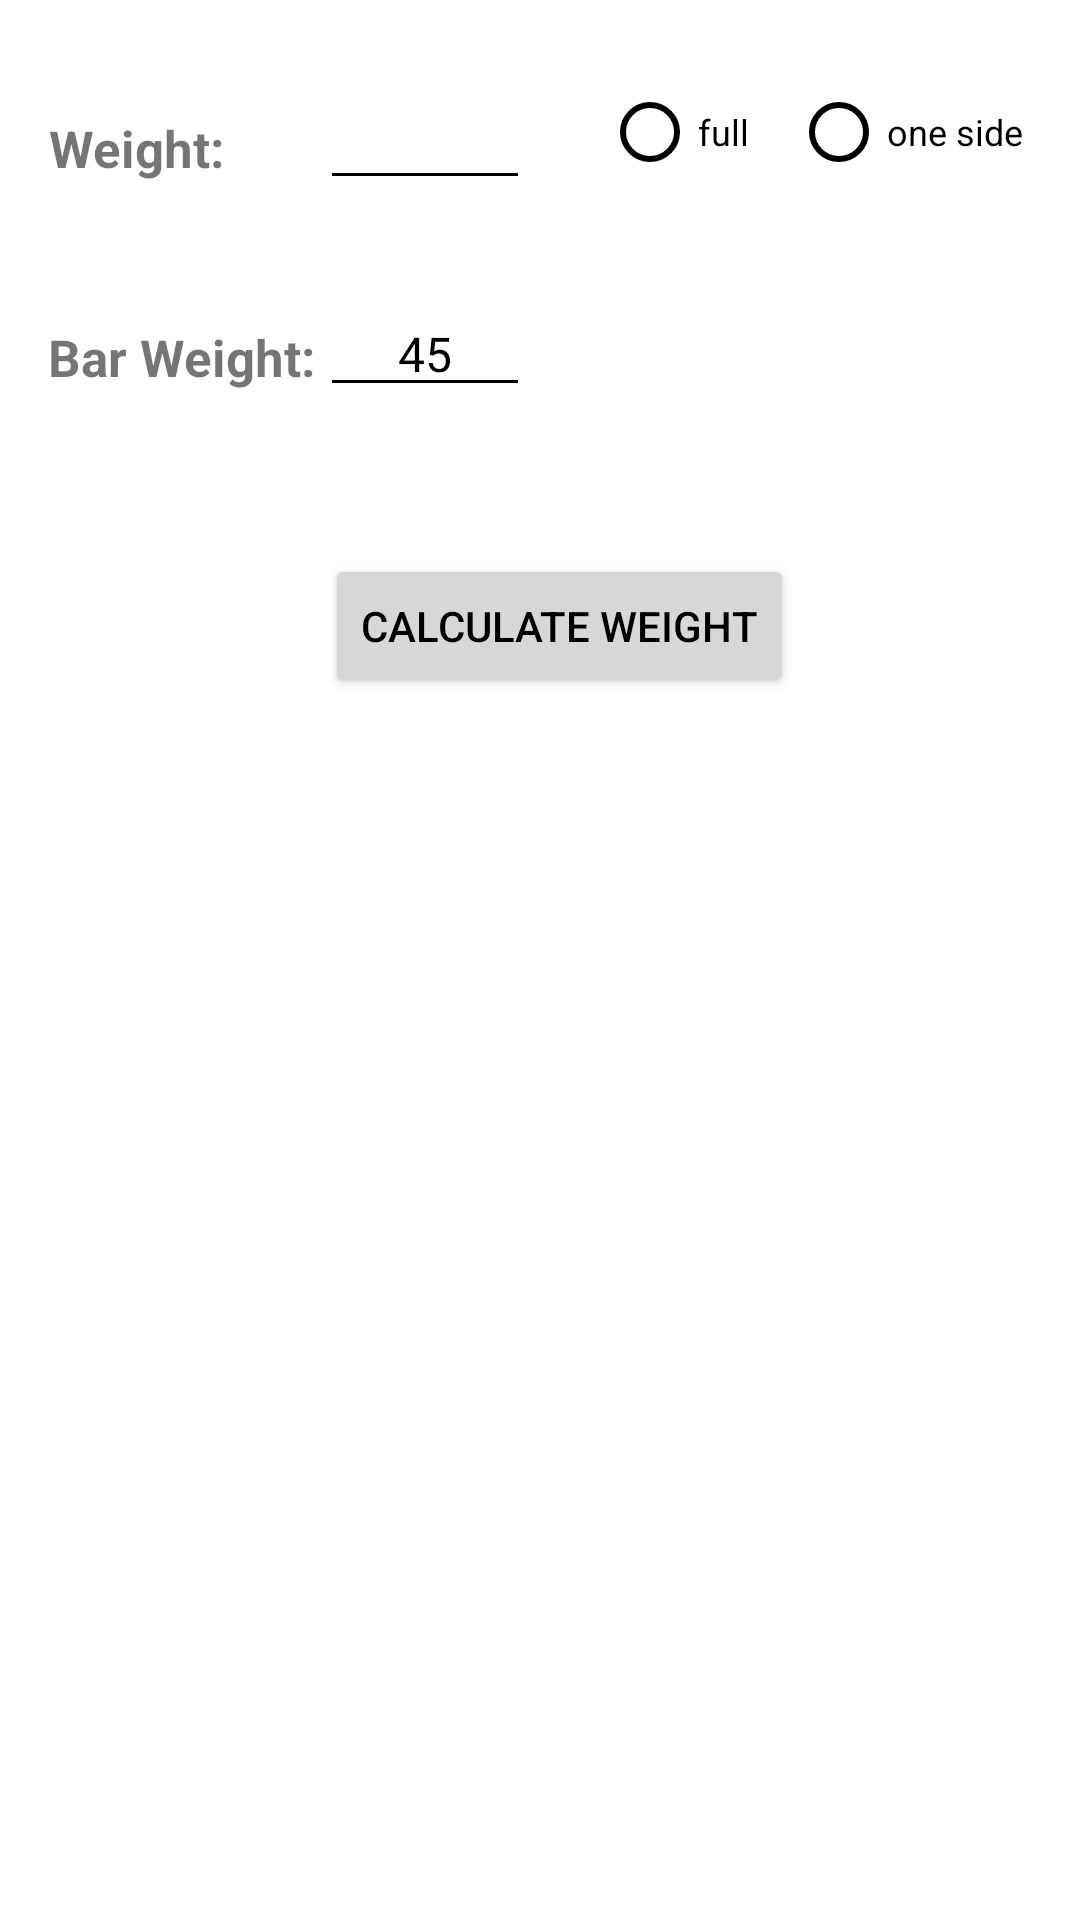

Produce the Android XML layout that renders to this screen, including the resource entries it uses.
<!-- AndroidManifest.xml: application theme LiftingToolsTheme -->
<!-- res/layout/fragment_plate_calculator.xml -->
<?xml version="1.0" encoding="utf-8"?>
<android.support.constraint.ConstraintLayout
    xmlns:android="http://schemas.android.com/apk/res/android"
    xmlns:app="http://schemas.android.com/apk/res-auto"
    xmlns:tools="http://schemas.android.com/tools"
    android:layout_width="match_parent"
    android:layout_height="match_parent"
    tools:layout_editor_absoluteY="81dp"
    tools:layout_editor_absoluteX="0dp">

    <EditText
        android:id="@+id/editTextEnterFullWeight"
        android:layout_width="70dp"
        android:layout_height="0dp"
        android:layout_marginEnd="24dp"
        android:layout_marginTop="28dp"
        android:inputType="numberDecimal"
        android:selectAllOnFocus="true"
        android:singleLine="true"
        android:textAlignment="center"
        android:textSize="16sp"
        app:layout_constraintRight_toLeftOf="@+id/radioGroup"
        app:layout_constraintTop_toTopOf="parent"
        tools:layout_constraintRight_creator="1"
        tools:layout_constraintTop_creator="1"
        tools:text="225" />

    <EditText
        android:id="@+id/editTextEnterBarWeight"
        android:layout_width="0dp"
        android:layout_height="37dp"
        android:inputType="numberDecimal"
        android:selectAllOnFocus="true"
        android:singleLine="true"
        android:text="45"
        android:textAlignment="center"
        android:textSize="16sp"
        tools:layout_constraintTop_creator="1"
        tools:layout_constraintRight_creator="1"
        app:layout_constraintRight_toRightOf="@+id/editTextEnterFullWeight"
        android:layout_marginTop="32dp"
        app:layout_constraintTop_toBottomOf="@+id/editTextEnterFullWeight"
        tools:layout_constraintLeft_creator="1"
        app:layout_constraintLeft_toLeftOf="@+id/editTextEnterFullWeight" />

    <Button
        android:id="@+id/btnCalculateWeight"
        android:layout_width="wrap_content"
        android:layout_height="wrap_content"
        android:layout_marginStart="3dp"
        android:layout_marginTop="49dp"
        android:text="@string/text_button_calc_weight"
        android:textSize="14sp"
        app:layout_constraintLeft_toRightOf="@+id/lblBarWeight"
        app:layout_constraintTop_toBottomOf="@+id/editTextEnterBarWeight"
        tools:layout_constraintLeft_creator="1"
        tools:layout_constraintTop_creator="1" />

    <TextView
        android:id="@+id/textView"
        android:layout_width="wrap_content"
        android:layout_height="wrap_content"
        android:layout_marginStart="16dp"
        android:layout_marginTop="38dp"
        android:text="@string/editTextEnterWeight"
        android:textAlignment="center"
        android:textSize="17sp"
        android:textStyle="bold"
        app:layout_constraintLeft_toLeftOf="parent"
        app:layout_constraintTop_toTopOf="parent"
        tools:layout_constraintLeft_creator="1"
        tools:layout_constraintTop_creator="1" />

    <TextView
        android:id="@+id/lblBarWeight"
        android:layout_width="wrap_content"
        android:layout_height="wrap_content"
        android:layout_marginStart="16dp"
        android:text="@string/text_bar_weight"
        android:textSize="17sp"
        android:textStyle="bold"
        app:layout_constraintBaseline_toBaselineOf="@+id/editTextEnterBarWeight"
        app:layout_constraintLeft_toLeftOf="parent"
        tools:layout_constraintBaseline_creator="1"
        tools:layout_constraintLeft_creator="1" />


    <RadioGroup
        android:id="@+id/radioGroup"
        android:layout_width="wrap_content"
        android:layout_height="wrap_content"
        android:layout_marginEnd="16dp"
        android:orientation="horizontal"
        tools:layout_constraintTop_creator="1"
        tools:layout_constraintRight_creator="1"
        app:layout_constraintRight_toRightOf="parent"
        android:layout_marginTop="28dp"
        app:layout_constraintTop_toTopOf="parent">

        <RadioButton
            android:id="@+id/radioFullWeight"
            android:layout_width="63dp"
            android:layout_height="wrap_content"
            android:text="@string/txt_full"
            android:textSize="12sp"
            tools:layout_editor_absoluteX="314dp"
            tools:layout_editor_absoluteY="81dp" />

        <RadioButton
            android:id="@+id/radioOneSide"
            android:layout_width="wrap_content"
            android:layout_height="wrap_content"
            android:text="@string/txt_one_side"
            android:textSize="12sp" />

    </RadioGroup>

</android.support.constraint.ConstraintLayout>
<!-- resources referenced by this layout -->
<resources>
  <string name="editTextEnterWeight">Weight:</string>
  <string name="text_bar_weight">Bar Weight:</string>
  <string name="text_button_calc_weight">Calculate Weight</string>
  <string name="txt_full">"full" </string>
  <string name="txt_one_side">"one side " </string>
  <style name="LiftingToolsTheme" parent="AppTheme">
          <item name="colorPrimary">@android:color/holo_red_light</item>
          <item name="colorPrimaryDark">@android:color/holo_red_dark</item>
          <item name="colorAccent">@color/colorAccent</item>
          <item name="android:colorBackground">@android:color/background_light</item>
          <item name="android:textColorPrimary">@android:color/black</item>
          <item name="android:textColorSecondary">@android:color/black</item>
      </style>
  <style name="AppTheme" parent="Theme.AppCompat.Light.DarkActionBar">
          
          <item name="colorPrimary">@color/colorPrimary</item>
          <item name="colorPrimaryDark">@color/colorPrimaryDark</item>
          <item name="colorAccent">@color/colorAccent</item>
      </style>
  <!-- not gathered from this repository: default colours our renderer supplied (Android Studio template values) -->
  <color name="colorPrimary">#FF6200EE</color>
  <color name="colorPrimaryDark">#FF3700B3</color>
  <color name="colorAccent">#FF03DAC5</color>
</resources>
